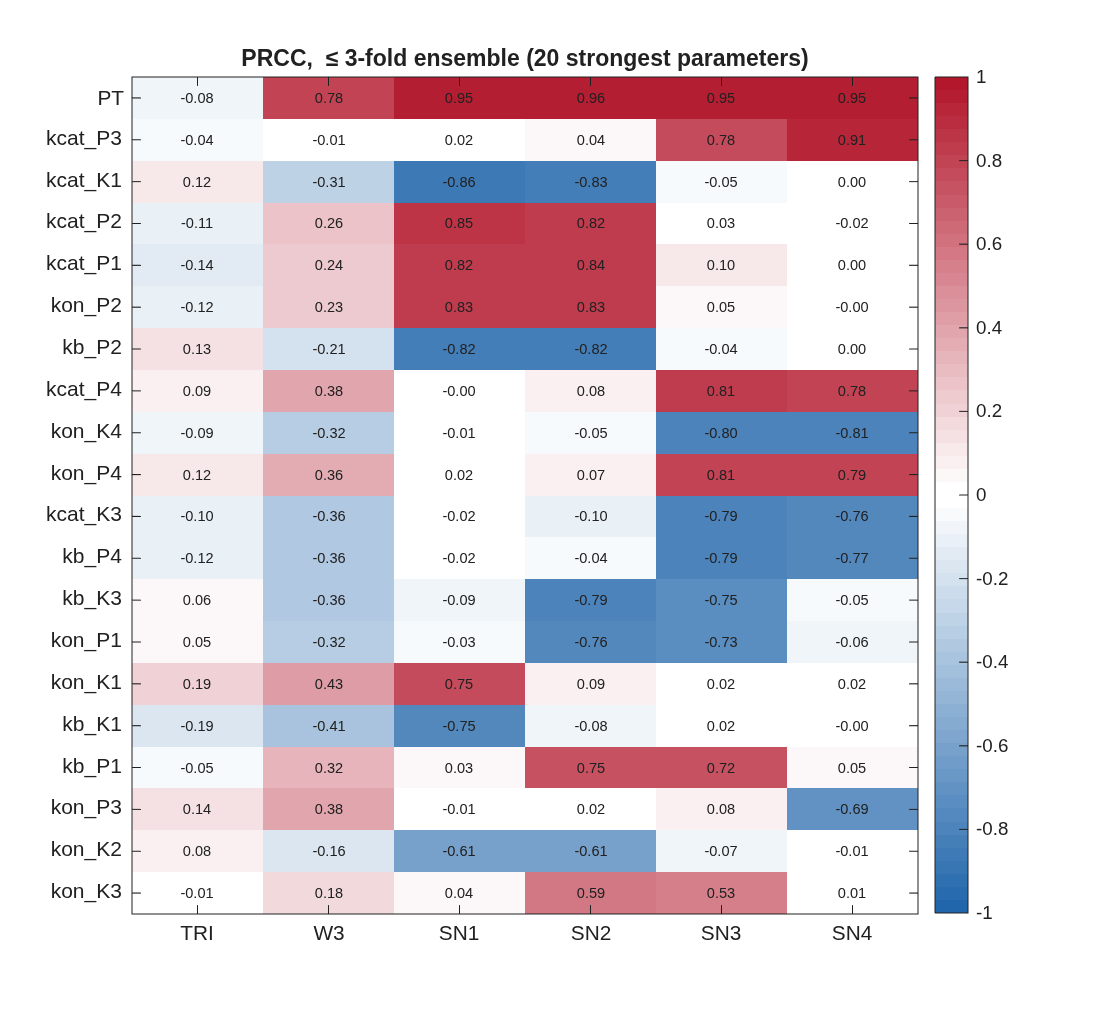

The file beside this chart, header and first rows:
ensemble, output, n, parameter, PRCC, p
fold2, TRI, 15043, kon_K1, 0.1386, 8.19e-66
fold2, TRI, 15043, kb_K1, -0.1434, 2.03e-70
fold2, TRI, 15043, kcat_K1, 0.1079, 2.42e-40
fold2, TRI, 15043, kon_K2, 0.0618, 3.23e-14
fold2, TRI, 15043, kb_K2, -0.0040, 0.624
fold2, TRI, 15043, kcat_K2, -0.0012, 0.884
fold2, TRI, 15043, kon_K3, -0.0389, 1.81e-06
fold2, TRI, 15043, kb_K3, 0.1245, 2.55e-53
fold2, TRI, 15043, kcat_K3, -0.0943, 4.08e-31
fold2, TRI, 15043, kon_K4, -0.0983, 1.09e-33
fold2, TRI, 15043, kb_K4, 0.0045, 0.578
fold2, TRI, 15043, kcat_K4, -0.0107, 0.19
fold2, TRI, 15043, kon_P1, 0.1004, 4.33e-35
fold2, TRI, 15043, kb_P1, -0.1158, 2.84e-46
fold2, TRI, 15043, kcat_P1, -0.1051, 2.7e-38
fold2, TRI, 15043, kon_P2, -0.1007, 2.81e-35
fold2, TRI, 15043, kb_P2, 0.1184, 2.66e-48
fold2, TRI, 15043, kcat_P2, -0.1176, 1.24e-47
fold2, TRI, 15043, kon_P3, 0.0426, 1.76e-07
fold2, TRI, 15043, kb_P3, -0.0030, 0.711
fold2, TRI, 15043, kcat_P3, 0.0578, 1.36e-12
fold2, TRI, 15043, kon_P4, 0.1100, 7.41e-42
fold2, TRI, 15043, kb_P4, -0.1062, 3.93e-39
fold2, TRI, 15043, kcat_P4, 0.1018, 4.79e-36
fold2, TRI, 15043, kf17, -0.0018, 0.829
fold2, TRI, 15043, KD17, -0.0282, 0.000553
fold2, TRI, 15043, kon22, 0.0132, 0.107
fold2, TRI, 15043, KD22, -0.0018, 0.821
fold2, TRI, 15043, kon18, -0.0145, 0.0765
fold2, TRI, 15043, kon19, -0.0010, 0.9
fold2, TRI, 15043, kon20, 0.0003, 0.968
fold2, TRI, 15043, kon21, -0.0005, 0.948
fold2, TRI, 15043, KD18, 0.0056, 0.493
fold2, TRI, 15043, KD19, 0.0012, 0.881
fold2, TRI, 15043, alpha, 0.0018, 0.828
fold2, TRI, 15043, Gr, -0.0159, 0.0521
fold2, TRI, 15043, Ar, -0.0026, 0.746
fold2, TRI, 15043, ET, 0.1475, 1.77e-74
fold2, TRI, 15043, BPr, 0.0255, 0.00175
fold2, TRI, 15043, PT, -0.0219, 0.00743
fold2, TRI, 15043, lnG, 0.0007, 0.93
fold2, TRI, 15043, split, 0.0188, 0.0215
fold2, W3, 12966, kon_K1, 0.3691, 0
fold2, W3, 12966, kb_K1, -0.3374, 0
fold2, W3, 12966, kcat_K1, -0.2447, 5.13e-181
fold2, W3, 12966, kon_K2, -0.1241, 7.3e-46
fold2, W3, 12966, kb_K2, -0.0024, 0.782
fold2, W3, 12966, kcat_K2, -0.0047, 0.594
fold2, W3, 12966, kon_K3, 0.2282, 1.82e-156
fold2, W3, 12966, kb_K3, -0.4055, 0
fold2, W3, 12966, kcat_K3, -0.4074, 0
fold2, W3, 12966, kon_K4, -0.3361, 0
fold2, W3, 12966, kb_K4, 0.0112, 0.201
fold2, W3, 12966, kcat_K4, -0.0162, 0.0651
fold2, W3, 12966, kon_P1, -0.3882, 0
fold2, W3, 12966, kb_P1, 0.3655, 0
fold2, W3, 12966, kcat_P1, 0.1979, 1.52e-116
fold2, W3, 12966, kon_P2, 0.1982, 5.55e-117
fold2, W3, 12966, kb_P2, -0.1847, 2.69e-101
fold2, W3, 12966, kcat_P2, 0.2191, 8.38e-144
... 822 more rows
